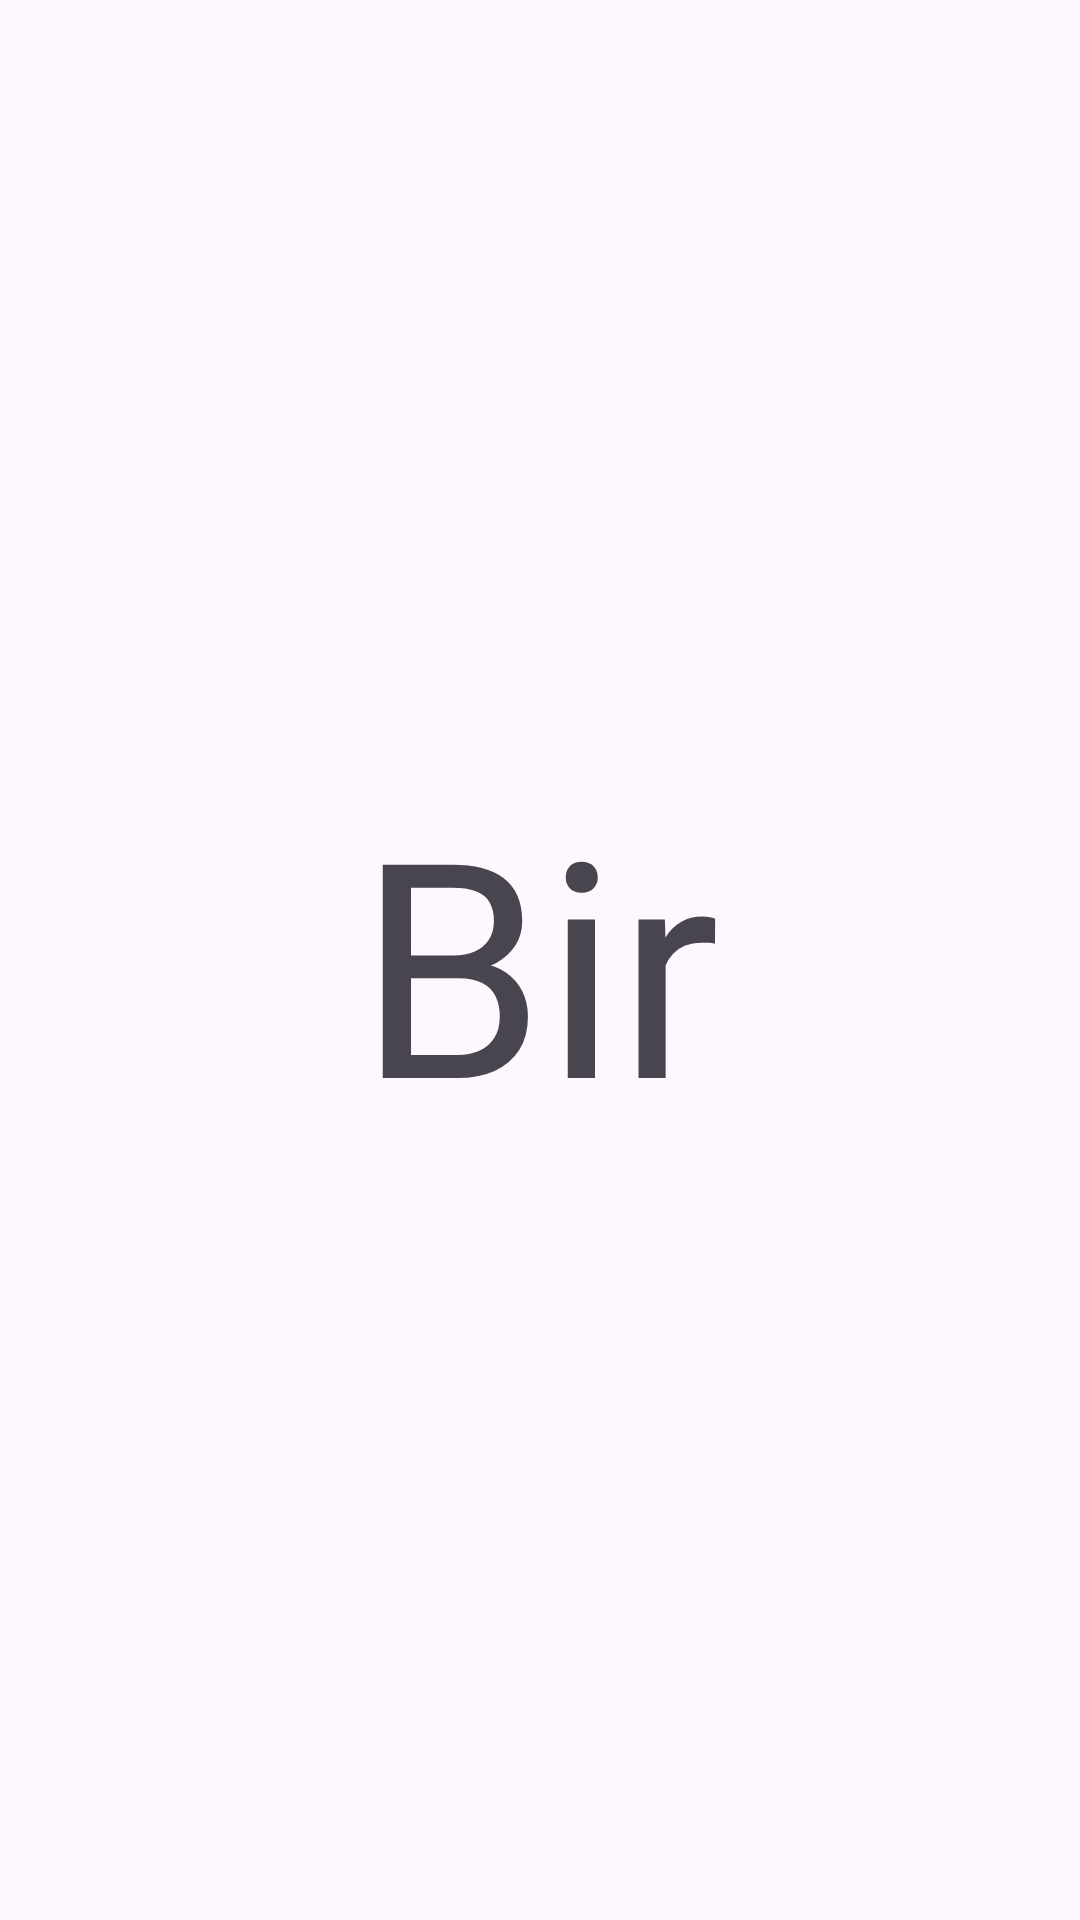

Produce the Android XML layout that renders to this screen, including the resource entries it uses.
<!-- AndroidManifest.xml: application theme Theme.BottomNavigationUdemy -->
<!-- res/layout/fragment_birinci.xml -->
<?xml version="1.0" encoding="utf-8"?>
<androidx.constraintlayout.widget.ConstraintLayout xmlns:android="http://schemas.android.com/apk/res/android"
    xmlns:app="http://schemas.android.com/apk/res-auto"
    xmlns:tools="http://schemas.android.com/tools"
    android:layout_width="match_parent"
    android:layout_height="match_parent"
    tools:context=".BirinciFragment">

    


    <TextView
        android:id="@+id/textView"
        android:layout_width="wrap_content"
        android:layout_height="wrap_content"
        android:text="Bir"
        android:textSize="100sp"
        app:layout_constraintBottom_toBottomOf="parent"
        app:layout_constraintEnd_toEndOf="parent"
        app:layout_constraintHorizontal_bias="0.498"
        app:layout_constraintStart_toStartOf="parent"
        app:layout_constraintTop_toTopOf="parent" />
</androidx.constraintlayout.widget.ConstraintLayout>
<!-- resources referenced by this layout -->
<resources>
  <style name="Theme.BottomNavigationUdemy" parent="Base.Theme.BottomNavigationUdemy" />
  <style name="Base.Theme.BottomNavigationUdemy" parent="Theme.Material3.DayNight.NoActionBar">
          
          
      </style>
</resources>
